pico-8 play session: mixed d-pad (fixed 12-tick cycle)

[t = 1 s] mixed d-pad (1.2s cycle ×~1): → ← ↑ ↓ + 🅾/❎ taps, ~1s
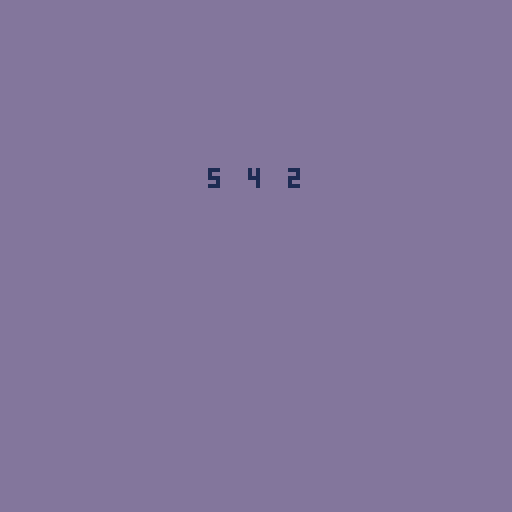

pico-8 cartridge
version 43
__lua__
--mana
--thesailor

function _init()
	ini_dice()
	upd=upd_game
	drw=drw_game
end

function _update60()
	upd()
end

function _draw()
	drw()
end
-->8
--draws
function drw_game()
	cls(13)
	drw_dice()
end
-->8
--updates
function upd_game()
	if btnp(4) then
		rolldice(3)
	end
end
-->8
--dice
function ini_dice()
	dices={}
	rolldice(3)
end

function rolldice(num)
	for i=1,num do
		local r=1+flr(rnd(6))
		dices[i]={
			num=r,held=false,col=1}
	end
end

function drw_dice()
	for i=1,#dices do
		print(dices[i].num,
			52+(i-1)*10,42,dices[i].col)
	end
end
__gfx__
0000000000000000000000000000000000000000000000000000000000000b000000000000000000000000000000000000000000000000000000000000000000
00000000004400000000440000000000000000000000000000000000000000bb0000000000000000000000000000000000000000000000000000000000000000
0070070000044004000440000000000000000000000000000000000000000003b000000000000000000000000000000000000000000000000000000000000000
00077000000244054044200000000000045000000000000011000000000000433220000000000000000000000000000000000000000000000000000000000000
00077000000021554512000000000440045000000000000115500000000049443299400000000000000000000000000000000000000000000000000000000000
00700700000117155171100000000024440000000000111110000000000499422249940000000000000000000000000000000000000000000000000000000000
00000000004517911371540000000000425000000000001110000000000499499424440000000000000000000000000000000000000000000000000000000000
0000000004555144441555400000000450250000000006d500000000004949499941442000000000000000000000000000000000000000000000000000000000
000000000005144ee4415000000000045000100000006666d0000000009494499944142000000000000000000000000000000000000000000000000000000000
000000000051116446111500000000450001110000006111d0000000004494949944121000000000000000000000000000000000000000000000000000000000
000000000000017117100000000000520000100000006616d0000000000444499912120000000000000000000000000000000000000000000000000000000000
000000000000501221050000000005211b111000000061d1d0000000000244994212110000000000000000000000000000000000000000000000000000000000
000000000000007447000000010b0521b111100000006663d0b00000000024422121100000000000000000000000000000000000000000000000000000000000
0000000000000015510000000111b333b1b11100003066dd3b000030000000211110000000000000000000000000000000000000000000000000000000000000
0000000000000001100000001bb333b33b333111b003dddd30030b30000000000000000000000000000000000000000000000000000000000000000000000000
00000000000000000000000033333333333333313b33333333333333000000000000000000000000000000000000000000000000000000000000000000000000
00000000000000000000000000000000000000000000000000000000000000000000000000000000000000000000000000000000000000000000000000000000
00000000000000000000000000000000000000000000000000000000000000000000000000000000000000000000000000000000000000000000000000000000
00000000000000000000000000000000000000000000000000000000000000000000000000000000000000000000000000000000000000000000000000000000
00000000000000000000000000000000000000000000000000000000000000000000000000000000000000000000000000000000000000000000000000000000
00000000000000000000000000000000000000000000000000000000000000000000000000000000000000000000000000000000000000000000000000000000
00000000000000000000000000000000000000000000000000000000000000000000000000000000000000000000000000000000000000000000000000000000
00000000000000000000000000000000000000000000000000000000000000000000000000000000000000000000000000000000000000000000000000000000
00000000000000000000000000000000000000000000000000000000000000000000000000000000000000000000000000000000000000000000000000000000
00000000000000000000000000000000000000000000000000000000000000000000000000000000000000000000000000000000000000000000000000000000
00000000000000000000000000000000000000000000000000000000000000000000000000000000000000000000000000000000000000000000000000000000
00000000000000000000000000000000000000000000000000000000000000000000000000000000000000000000000000000000000000000000000000000000
00000000000000000000000000000000000000000000000000000000000000000000000000000000000000000000000000000000000000000000000000000000
00000000000000000000000000000000000000000000000000000000000000000000000000000000000000000000000000000000000000000000000000000000
00000000000000000000000000000000000000000000000000000000000000000000000000000000000000000000000000000000000000000000000000000000
00000000000000000000000000000000000000000000000000000000000000000000000000000000000000000000000000000000000000000000000000000000
00000000000000000000000000000000000000000000000000000000000000000000000000000000000000000000000000000000000000000000000000000000
00000000000000000000000000000000000000000000000000000000000000000000000000000000000000000000000000000000000000000000000000000000
00000000000000000000000000000000000000000000000000000000000000000000000000000000000000000000000000000000000000000000000000000000
00000000000000000000000000000000000000000000000000000000000000000000000000000000000000000000000000000000000000000000000000000000
00000000000000000000000000000000000000000000000000000000000000000000000000000000000000000000000000000000000000000000000000000000
00000000000000000000000000000000000000000000000000000000000000000000000000000000000000000000000000000000000000000000000000000000
00000000000000000000000000000000000000000000000000000000000000000000000000000000000000000000000000000000000000000000000000000000
00000000000000000000000000000000000000000000000000000000000000000000000000000000000000000000000000000000000000000000000000000000
00000000000000000000000000000000000000000000000000000000000000000000000000000000000000000000000000000000000000000000000000000000
00000000000000000000000000000000000000000000000000000000000000000000000000000000000000000000000000000000000000000000000000000000
00000000000000000000000000000000000000000000000000000000000000000000000000000000000000000000000000000000000000000000000000000000
00000000000000000000000000000000000000000000000000000000000000000000000000000000000000000000000000000000000000000000000000000000
00000000000000000000000000000000000000000000000000000000000000000000000000000000000000000000000000000000000000000000000000000000
00000000000000000000000000000000000000000000000000000000000000000000000000000000000000000000000000000000000000000000000000000000
00000000000000000000000000000000000000000000000000000000000000000000000000000000000000000000000000000000000000000000000000000000
00000000000000000000000000000000000000000000000000000000000000000000000000000000000000000000000000000000000000000000000000000000
00000000000000000000000000000000000000000000000000000000000000000000000000000000000000000000000000000000000000000000000000000000
00000000000000000000000000000000000000000000000000000000000000000000000000000000000000000000000000000000000000000000000000000000
00000000000000000000000000000000000000000000000000000000000000000000000000000000000000000000000000000000000000000000000000000000
00000000000000000000000000000000000000000000000000000000000000000000000000000000000000000000000000000000000000000000000000000000
00000000000000000000000000000000000000000000000000000000000000000000000000000000000000000000000000000000000000000000000000000000
00000000000000000000000000000000000000000000000000000000000000000000000000000000000000000000000000000000000000000000000000000000
00000000000000000000000000000000000000000000000000000000000000000000000000000000000000000000000000000000000000000000000000000000
00000000000000000000000000000000000000000000000000000000000000000000000000000000000000000000000000000000000000000000000000000000
00000000000000000000000000000000000000000000000000000000000000000000000000000000000000000000000000000000000000000000000000000000
00000000000000000000000000000000000000000000000000000000000000000000000000000000000000000000000000000000000000000000000000000000
00000000000000000000000000000000000000000000000000000000000000000000000000000000000000000000000000000000000000000000000000000000
00000000000000000000000000000000000000000000000000000000000000000000000000000000000000000000000000000000000000000000000000000000
00000000000000000000000000000000000000000000000000000000000000000000000000000000000000000000000000000000000000000000000000000000
00000000000000000000000000000000000000000000000000000000000000000000000000000000000000000000000000000000000000000000000000000000
00000000000000000000000000000000000000000000000000000000000000000000000000000000000000000000000000000000000000000000000000000000
00000000000000000000000000000000000000000000000000000000000000000000000000000000000000000000000000000000000000000000000000000000
00000000000000000000000000000000000000000000000000000000000000000000000000000000000000000000000000000000000000000000000000000000
00000000000000000000000000000000000000000000000000000000000000000000000000000000000000000000000000000000000000000000000000000000
00000000000000000000000000000000000000000000000000000000004400000000440000000000000000000000000000000000000000000000000000000000
00000000000000000000000000000000000000000000000000000000000440040004400000000000000000000000000000000000000000000000000000000000
00000000000000000000000000000000000000000000000000000000000244054044200000000000000000000000000000000000000000000000000000000000
00000000000000000000000000000000000000000000000000000000000021554512000000000000000000000000000000000000000000000000000000000000
00000000000000000000000000000000000000000000000000000000000117155171100000000000000000000000000000000000000000000000000000000000
00000000000000000000000000000000000000000000000000000000004517311371540000000000000000000000000000000000000000000000000000000000
00000000000000000000000000000000000000000000000000000000045551444415554000000000000000000000000000000000000000000000000000000000
000000000000000000000000000000000000000000000000000000000005144ee441500000000000000000000000000000000000000000000000000000000000
00000000000000000000000000000000000000000000000000000000005111644611150000000000000000000000000000000000000000000000000000000000
00000000000000000000000000000000000000000000000000000000000001711710000000000000000000000000000000000000000000000000000000000000
00000000000000000000000000000000000000000000000000000000000050122105000000000000000000000000000000000000000000000000000000000000
00000000000000000000000000000000000000000000000000000000000000744700000000000000000000000000000000000000000000000000000000000000
00000000000000000000000000000000000000000000000000000000000000155100000000000000000000000000000000000000000000000000000000000000
00000000000000000000000000000000000000000000000000000000000000011000000000000000000000000000000000000000000000000000000000000000
